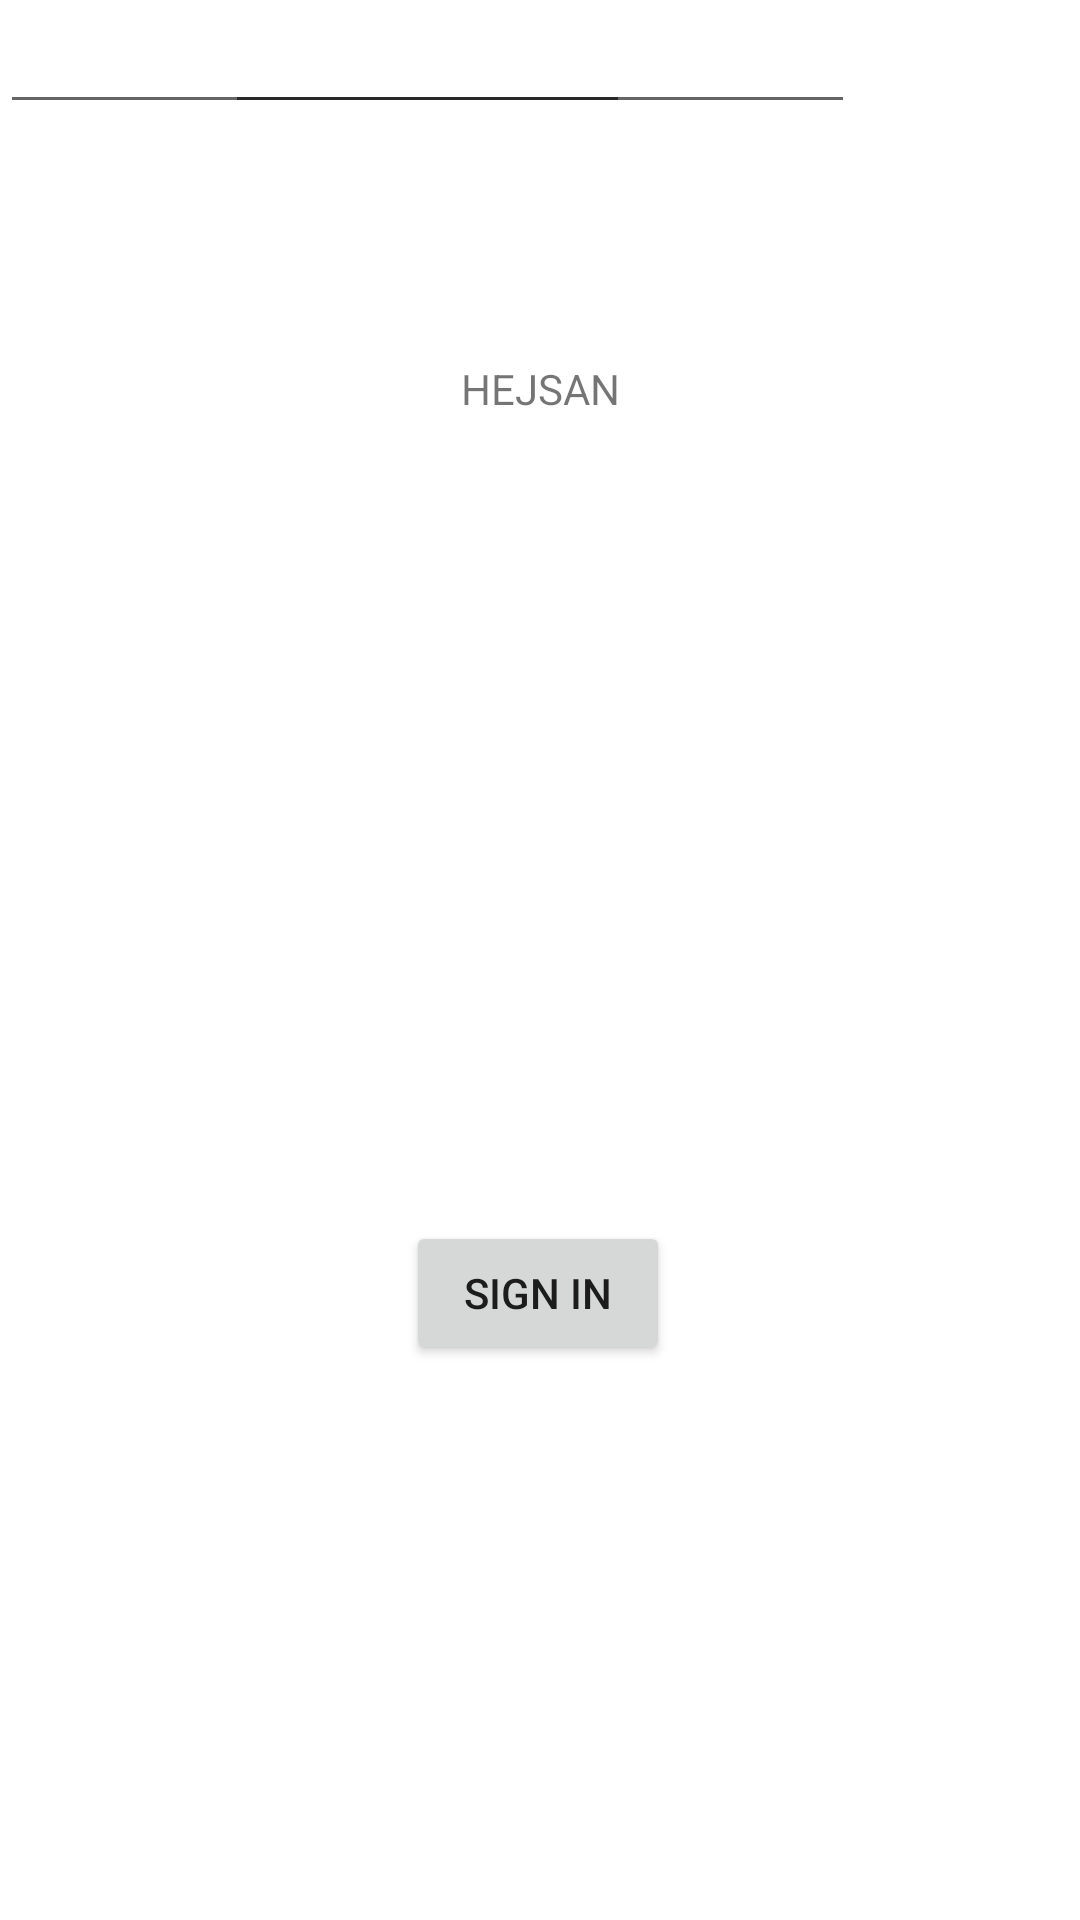

Write the Android layout XML for this screen, with the resource values it uses.
<!-- AndroidManifest.xml: application theme Theme.Fika -->
<!-- res/layout/activity_main.xml -->
<?xml version="1.0" encoding="utf-8"?>
<androidx.constraintlayout.widget.ConstraintLayout xmlns:android="http://schemas.android.com/apk/res/android"
    xmlns:app="http://schemas.android.com/apk/res-auto"
    xmlns:tools="http://schemas.android.com/tools"
    android:layout_width="match_parent"
    android:layout_height="match_parent"
    tools:context=".MainActivity">

    <TextView
        android:id="@+id/textView"
        android:layout_width="wrap_content"
        android:layout_height="wrap_content"
        android:layout_marginTop="120dp"
        android:text="HEJSAN"
        app:layout_constraintEnd_toEndOf="parent"
        app:layout_constraintStart_toStartOf="parent"
        app:layout_constraintTop_toTopOf="parent" />

    <Button
        android:id="@+id/button"
        android:layout_width="wrap_content"
        android:layout_height="wrap_content"
        android:layout_marginTop="268dp"
        android:text="Sign in"
        app:layout_constraintEnd_toEndOf="parent"
        app:layout_constraintHorizontal_bias="0.498"
        app:layout_constraintStart_toStartOf="parent"
        app:layout_constraintTop_toBottomOf="@+id/textView" />

    <EditText
        android:id="@+id/Email"
        android:layout_width="wrap_content"
        android:layout_height="wrap_content"
        android:ems="10"
        android:inputType="textEmailAddress"
        app:layout_constraintEnd_toEndOf="parent"
        app:layout_constraintStart_toStartOf="parent"
        tools:layout_editor_absoluteY="164dp" />

    <EditText
        android:id="@+id/Password"
        android:layout_width="wrap_content"
        android:layout_height="wrap_content"
        android:ems="10"
        android:inputType="textPassword"
        tools:layout_editor_absoluteX="105dp"
        tools:layout_editor_absoluteY="224dp" />
</androidx.constraintlayout.widget.ConstraintLayout>
<!-- resources referenced by this layout -->
<resources>
  <style name="Theme.Fika" parent="Theme.MaterialComponents.DayNight.DarkActionBar">
          
          <item name="colorPrimary">@color/dark_brown</item>
          <item name="colorPrimaryVariant">@color/brown</item>
          <item name="colorOnPrimary">@color/beige</item>
          
          <item name="colorSecondary">@color/greige</item>
          <item name="colorSecondaryVariant">@color/white</item>
          <item name="colorOnSecondary">@color/black</item>
          
          <item name="android:statusBarColor" tools:targetApi="l">?attr/colorPrimaryVariant</item>
          
      </style>
  <color name="dark_brown">#2E1F17</color>
  <color name="brown">#3C281D</color>
  <color name="beige">#CFBDAB</color>
  <color name="greige">#8E8682</color>
  <color name="white">#FFFFFFFF</color>
  <color name="black">#FF000000</color>
</resources>
